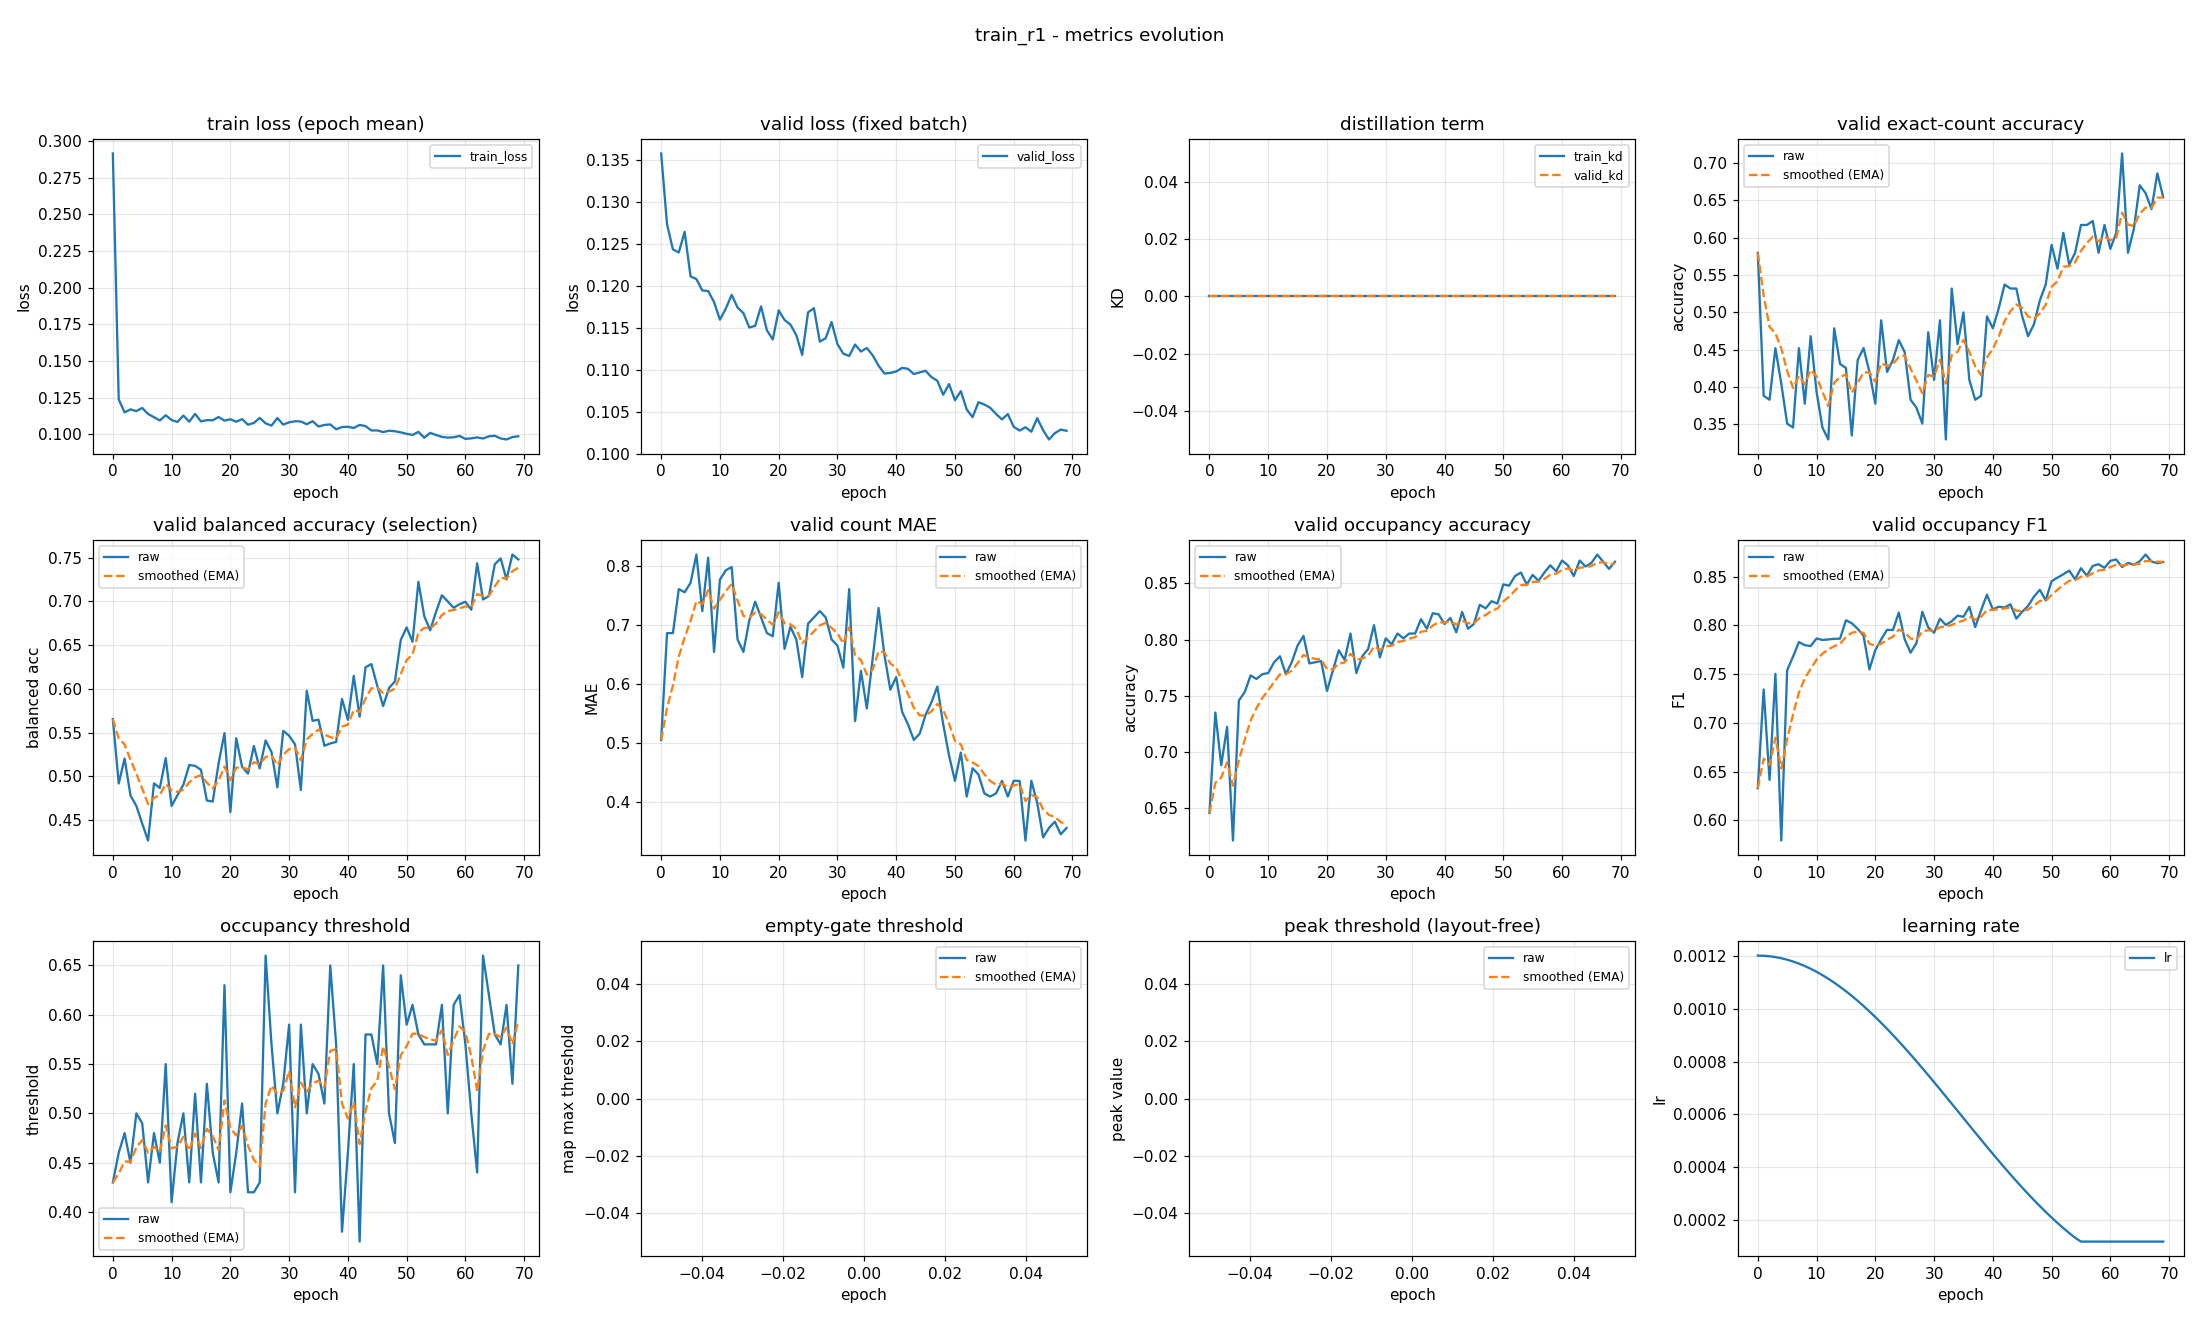

The data file committed next to this chart (first rows):
epoch, train_loss, valid_loss, train_kd, valid_kd, valid_accuracy, valid_accuracy_smoothed, valid_balanced_accuracy, valid_balanced_accuracy_smoothed, valid_mae, valid_mae_smoothed, valid_occupancy_accuracy, valid_occupancy_accuracy_smoothed, valid_occupancy_f1, valid_occupancy_f1_smoothed, valid_occupancy_threshold, valid_occupancy_threshold_smoothed, valid_empty_threshold, valid_empty_threshold_smoothed, valid_peak_threshold, valid_peak_threshold_smoothed, learning_rate
0, 0.2916, 0.1357, 0.0, 0.0, 0.5798, 0.5798, 0.5655, 0.5655, 0.5053, 0.5053, 0.6457, 0.6457, 0.6329, 0.6329, 0.43, 0.43, nan, nan, nan, nan, 0.0012
1, 0.1238, 0.1273, 0.0, 0.0, 0.3883, 0.5223, 0.492, 0.5435, 0.6862, 0.5596, 0.7351, 0.6726, 0.7343, 0.6633, 0.46, 0.439, nan, nan, nan, nan, 0.001199
2, 0.1149, 0.1243, 0.0, 0.0, 0.383, 0.4805, 0.5205, 0.5366, 0.6862, 0.5976, 0.6883, 0.6773, 0.6414, 0.6567, 0.48, 0.4513, nan, nan, nan, nan, 0.001198
3, 0.117, 0.124, 0.0, 0.0, 0.4521, 0.472, 0.4784, 0.5191, 0.7606, 0.6465, 0.7223, 0.6908, 0.7502, 0.6848, 0.45, 0.4509, nan, nan, nan, nan, 0.001194
4, 0.1158, 0.1264, 0.0, 0.0, 0.4043, 0.4517, 0.4664, 0.5033, 0.7553, 0.6791, 0.6213, 0.6699, 0.5792, 0.6531, 0.5, 0.4656, nan, nan, nan, nan, 0.00119
5, 0.118, 0.1211, 0.0, 0.0, 0.3511, 0.4215, 0.4461, 0.4861, 0.7713, 0.7068, 0.7457, 0.6927, 0.7539, 0.6833, 0.49, 0.4729, nan, nan, nan, nan, 0.001185
6, 0.1139, 0.1208, 0.0, 0.0, 0.3457, 0.3988, 0.4268, 0.4684, 0.8191, 0.7405, 0.7532, 0.7108, 0.768, 0.7087, 0.43, 0.4601, nan, nan, nan, nan, 0.001178
7, 0.1117, 0.1194, 0.0, 0.0, 0.4521, 0.4148, 0.4922, 0.4755, 0.7234, 0.7354, 0.7681, 0.728, 0.7829, 0.731, 0.48, 0.466, nan, nan, nan, nan, 0.00117
8, 0.1095, 0.1194, 0.0, 0.0, 0.3777, 0.4036, 0.4869, 0.4789, 0.8138, 0.7589, 0.7649, 0.7391, 0.7797, 0.7456, 0.45, 0.4612, nan, nan, nan, nan, 0.001161
9, 0.113, 0.1181, 0.0, 0.0, 0.4681, 0.423, 0.521, 0.4915, 0.6543, 0.7275, 0.7691, 0.7481, 0.7788, 0.7555, 0.55, 0.4879, nan, nan, nan, nan, 0.00115
10, 0.1098, 0.1159, 0.0, 0.0, 0.3936, 0.4142, 0.4664, 0.484, 0.7766, 0.7422, 0.7702, 0.7547, 0.7866, 0.7648, 0.41, 0.4645, nan, nan, nan, nan, 0.001139
11, 0.1085, 0.1173, 0.0, 0.0, 0.3457, 0.3936, 0.4787, 0.4824, 0.7926, 0.7573, 0.7798, 0.7622, 0.785, 0.7709, 0.47, 0.4662, nan, nan, nan, nan, 0.001126
12, 0.1128, 0.1189, 0.0, 0.0, 0.3298, 0.3745, 0.4905, 0.4848, 0.7979, 0.7695, 0.7851, 0.7691, 0.7856, 0.7753, 0.5, 0.4763, nan, nan, nan, nan, 0.001113
13, 0.1086, 0.1174, 0.0, 0.0, 0.4787, 0.4058, 0.5131, 0.4933, 0.6755, 0.7413, 0.7691, 0.7691, 0.7862, 0.7786, 0.43, 0.4624, nan, nan, nan, nan, 0.001098
14, 0.1139, 0.1167, 0.0, 0.0, 0.4309, 0.4133, 0.5121, 0.499, 0.6543, 0.7152, 0.7798, 0.7723, 0.7864, 0.7809, 0.52, 0.4797, nan, nan, nan, nan, 0.001082
15, 0.1088, 0.115, 0.0, 0.0, 0.4255, 0.417, 0.5076, 0.5016, 0.7074, 0.7129, 0.7947, 0.779, 0.8052, 0.7882, 0.43, 0.4648, nan, nan, nan, nan, 0.001065
16, 0.1097, 0.1152, 0.0, 0.0, 0.3351, 0.3924, 0.4725, 0.4929, 0.7394, 0.7208, 0.8032, 0.7863, 0.8021, 0.7924, 0.53, 0.4843, nan, nan, nan, nan, 0.001048
17, 0.1096, 0.1175, 0.0, 0.0, 0.4362, 0.4055, 0.4713, 0.4864, 0.7128, 0.7184, 0.7787, 0.784, 0.7965, 0.7936, 0.46, 0.477, nan, nan, nan, nan, 0.001029
18, 0.1118, 0.1147, 0.0, 0.0, 0.4521, 0.4195, 0.5152, 0.495, 0.6862, 0.7087, 0.7798, 0.7827, 0.7894, 0.7924, 0.43, 0.4629, nan, nan, nan, nan, 0.00101
19, 0.1093, 0.1136, 0.0, 0.0, 0.4202, 0.4197, 0.5496, 0.5114, 0.6809, 0.7004, 0.7809, 0.7822, 0.7548, 0.7811, 0.63, 0.5131, nan, nan, nan, nan, 0.0009891
20, 0.1103, 0.1171, 0.0, 0.0, 0.3777, 0.4071, 0.4593, 0.4958, 0.7713, 0.7216, 0.7543, 0.7738, 0.7746, 0.7791, 0.42, 0.4851, nan, nan, nan, nan, 0.000968
21, 0.1086, 0.1159, 0.0, 0.0, 0.4894, 0.4318, 0.5438, 0.5102, 0.6596, 0.703, 0.7723, 0.7734, 0.7856, 0.7811, 0.46, 0.4776, nan, nan, nan, nan, 0.000946
22, 0.1104, 0.1154, 0.0, 0.0, 0.4202, 0.4283, 0.5109, 0.5104, 0.6968, 0.7012, 0.7904, 0.7785, 0.7954, 0.7854, 0.51, 0.4873, nan, nan, nan, nan, 0.0009233
23, 0.1066, 0.1141, 0.0, 0.0, 0.4362, 0.4307, 0.5033, 0.5083, 0.6755, 0.6935, 0.7819, 0.7795, 0.7952, 0.7883, 0.42, 0.4671, nan, nan, nan, nan, 0.0009
24, 0.1078, 0.1118, 0.0, 0.0, 0.4628, 0.4403, 0.5349, 0.5162, 0.6117, 0.6689, 0.8053, 0.7873, 0.8131, 0.7958, 0.42, 0.453, nan, nan, nan, nan, 0.000876
25, 0.1112, 0.1168, 0.0, 0.0, 0.4468, 0.4423, 0.5092, 0.5141, 0.7021, 0.6789, 0.7702, 0.7821, 0.7857, 0.7927, 0.43, 0.4461, nan, nan, nan, nan, 0.0008515
26, 0.1075, 0.1173, 0.0, 0.0, 0.383, 0.4245, 0.5412, 0.5222, 0.7128, 0.6891, 0.7851, 0.783, 0.772, 0.7865, 0.66, 0.5103, nan, nan, nan, nan, 0.0008265
27, 0.106, 0.1133, 0.0, 0.0, 0.3723, 0.4088, 0.5279, 0.5239, 0.7234, 0.6994, 0.7915, 0.7856, 0.7817, 0.7851, 0.57, 0.5282, nan, nan, nan, nan, 0.0008009
28, 0.1111, 0.1137, 0.0, 0.0, 0.3511, 0.3915, 0.4876, 0.513, 0.7128, 0.7034, 0.8128, 0.7937, 0.814, 0.7937, 0.5, 0.5197, nan, nan, nan, nan, 0.000775
29, 0.1066, 0.1157, 0.0, 0.0, 0.4734, 0.4161, 0.5521, 0.5248, 0.6755, 0.695, 0.784, 0.7908, 0.798, 0.795, 0.53, 0.5228, nan, nan, nan, nan, 0.0007487
30, 0.1082, 0.113, 0.0, 0.0, 0.4096, 0.4141, 0.5466, 0.5313, 0.6649, 0.686, 0.8011, 0.7939, 0.7925, 0.7943, 0.59, 0.543, nan, nan, nan, nan, 0.0007221
31, 0.1089, 0.1119, 0.0, 0.0, 0.4894, 0.4367, 0.5368, 0.533, 0.6277, 0.6685, 0.7957, 0.7944, 0.8068, 0.798, 0.42, 0.5061, nan, nan, nan, nan, 0.0006952
32, 0.1088, 0.1116, 0.0, 0.0, 0.3298, 0.4046, 0.4846, 0.5184, 0.7606, 0.6961, 0.8053, 0.7977, 0.8004, 0.7988, 0.59, 0.5313, nan, nan, nan, nan, 0.0006681
33, 0.1069, 0.113, 0.0, 0.0, 0.5319, 0.4428, 0.5978, 0.5423, 0.5372, 0.6485, 0.8011, 0.7987, 0.8042, 0.8004, 0.5, 0.5219, nan, nan, nan, nan, 0.0006409
34, 0.1089, 0.1122, 0.0, 0.0, 0.4574, 0.4472, 0.5635, 0.5486, 0.6223, 0.6406, 0.8053, 0.8007, 0.81, 0.8033, 0.55, 0.5303, nan, nan, nan, nan, 0.0006137
35, 0.1053, 0.1126, 0.0, 0.0, 0.5, 0.463, 0.5649, 0.5535, 0.5585, 0.616, 0.8053, 0.8021, 0.8088, 0.8049, 0.54, 0.5332, nan, nan, nan, nan, 0.0005863
36, 0.1064, 0.1117, 0.0, 0.0, 0.4096, 0.447, 0.5351, 0.548, 0.6436, 0.6243, 0.8181, 0.8069, 0.819, 0.8092, 0.51, 0.5263, nan, nan, nan, nan, 0.0005591
37, 0.1068, 0.1105, 0.0, 0.0, 0.383, 0.4278, 0.5377, 0.5449, 0.7287, 0.6556, 0.8096, 0.8077, 0.7982, 0.8059, 0.65, 0.5634, nan, nan, nan, nan, 0.0005319
38, 0.1035, 0.1095, 0.0, 0.0, 0.3883, 0.4159, 0.5395, 0.5433, 0.6489, 0.6536, 0.8234, 0.8124, 0.8156, 0.8088, 0.57, 0.5654, nan, nan, nan, nan, 0.0005048
39, 0.105, 0.1096, 0.0, 0.0, 0.4947, 0.4396, 0.5886, 0.5569, 0.5904, 0.6347, 0.8223, 0.8154, 0.8315, 0.8156, 0.38, 0.5098, nan, nan, nan, nan, 0.0004779
40, 0.1052, 0.1098, 0.0, 0.0, 0.4787, 0.4513, 0.5647, 0.5592, 0.6117, 0.6278, 0.8138, 0.8149, 0.8164, 0.8158, 0.46, 0.4948, nan, nan, nan, nan, 0.0004513
41, 0.1043, 0.1102, 0.0, 0.0, 0.5053, 0.4675, 0.6149, 0.5759, 0.5532, 0.6054, 0.8191, 0.8162, 0.8191, 0.8168, 0.55, 0.5114, nan, nan, nan, nan, 0.000425
42, 0.1064, 0.1101, 0.0, 0.0, 0.5372, 0.4884, 0.5684, 0.5737, 0.5319, 0.5834, 0.8064, 0.8132, 0.8184, 0.8173, 0.37, 0.469, nan, nan, nan, nan, 0.0003991
43, 0.1056, 0.1095, 0.0, 0.0, 0.5319, 0.5015, 0.6247, 0.589, 0.5053, 0.5599, 0.8245, 0.8166, 0.8216, 0.8186, 0.58, 0.5023, nan, nan, nan, nan, 0.0003735
44, 0.1026, 0.1097, 0.0, 0.0, 0.5319, 0.5106, 0.6284, 0.6008, 0.516, 0.5467, 0.8096, 0.8145, 0.8069, 0.8151, 0.58, 0.5256, nan, nan, nan, nan, 0.0003485
45, 0.1027, 0.1099, 0.0, 0.0, 0.4947, 0.5058, 0.6035, 0.6016, 0.5479, 0.5471, 0.8138, 0.8143, 0.814, 0.8148, 0.55, 0.5329, nan, nan, nan, nan, 0.000324
46, 0.1015, 0.1091, 0.0, 0.0, 0.4681, 0.4945, 0.5804, 0.5953, 0.5691, 0.5537, 0.8309, 0.8193, 0.8199, 0.8163, 0.65, 0.568, nan, nan, nan, nan, 0.0003
47, 0.1025, 0.1087, 0.0, 0.0, 0.484, 0.4914, 0.601, 0.597, 0.5957, 0.5663, 0.8277, 0.8218, 0.8295, 0.8203, 0.5, 0.5476, nan, nan, nan, nan, 0.0002767
48, 0.1021, 0.107, 0.0, 0.0, 0.516, 0.4987, 0.6086, 0.6005, 0.5319, 0.556, 0.834, 0.8255, 0.8365, 0.8251, 0.47, 0.5243, nan, nan, nan, nan, 0.000254
49, 0.1013, 0.1083, 0.0, 0.0, 0.5372, 0.5103, 0.656, 0.6171, 0.4787, 0.5328, 0.8319, 0.8274, 0.8256, 0.8253, 0.64, 0.559, nan, nan, nan, nan, 0.000232
50, 0.1004, 0.1064, 0.0, 0.0, 0.5904, 0.5343, 0.6703, 0.6331, 0.4362, 0.5038, 0.8489, 0.8339, 0.8453, 0.8313, 0.59, 0.5683, nan, nan, nan, nan, 0.0002109
51, 0.09958, 0.1074, 0.0, 0.0, 0.5585, 0.5416, 0.6538, 0.6393, 0.484, 0.4979, 0.8479, 0.8381, 0.849, 0.8366, 0.61, 0.5808, nan, nan, nan, nan, 0.0001905
52, 0.1017, 0.1053, 0.0, 0.0, 0.6064, 0.561, 0.7224, 0.6642, 0.4096, 0.4714, 0.8564, 0.8436, 0.8525, 0.8414, 0.58, 0.5806, nan, nan, nan, nan, 0.0001709
53, 0.09769, 0.1043, 0.0, 0.0, 0.5638, 0.5619, 0.6831, 0.6699, 0.4574, 0.4672, 0.8596, 0.8484, 0.8562, 0.8458, 0.57, 0.5774, nan, nan, nan, nan, 0.0001523
54, 0.101, 0.1061, 0.0, 0.0, 0.5798, 0.5672, 0.667, 0.669, 0.4468, 0.4611, 0.8489, 0.8485, 0.8473, 0.8463, 0.57, 0.5752, nan, nan, nan, nan, 0.0001346
55, 0.09958, 0.1058, 0.0, 0.0, 0.617, 0.5822, 0.688, 0.6747, 0.4149, 0.4472, 0.8574, 0.8512, 0.8586, 0.85, 0.57, 0.5736, nan, nan, nan, nan, 0.00012
56, 0.09828, 0.1055, 0.0, 0.0, 0.617, 0.5926, 0.707, 0.6844, 0.4096, 0.4359, 0.8521, 0.8515, 0.851, 0.8503, 0.61, 0.5845, nan, nan, nan, nan, 0.00012
57, 0.09775, 0.1047, 0.0, 0.0, 0.6223, 0.6015, 0.6999, 0.6891, 0.4149, 0.4296, 0.8596, 0.8539, 0.8611, 0.8535, 0.5, 0.5592, nan, nan, nan, nan, 0.00012
58, 0.09802, 0.1041, 0.0, 0.0, 0.5798, 0.595, 0.6928, 0.6902, 0.4362, 0.4316, 0.866, 0.8575, 0.8627, 0.8563, 0.61, 0.5744, nan, nan, nan, nan, 0.00012
59, 0.09892, 0.1047, 0.0, 0.0, 0.617, 0.6016, 0.6968, 0.6922, 0.4096, 0.425, 0.8606, 0.8585, 0.859, 0.8571, 0.62, 0.5881, nan, nan, nan, nan, 0.00012
... 10 more rows
